Photos from the image-classification dataset "Split_Data" in the GitHub repository Sovelyu/Diplom. Its 2 classes are: non cancer, cancer.

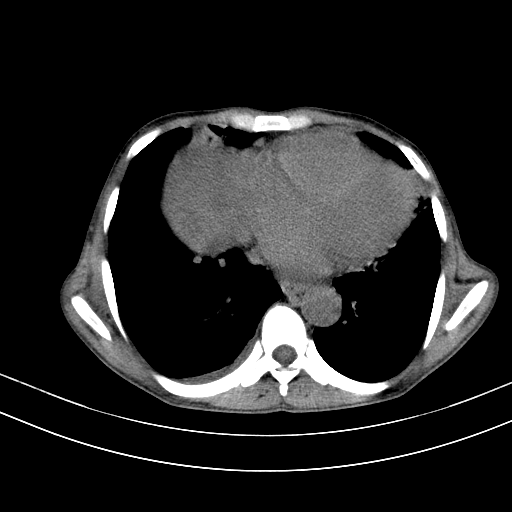
Label: cancer

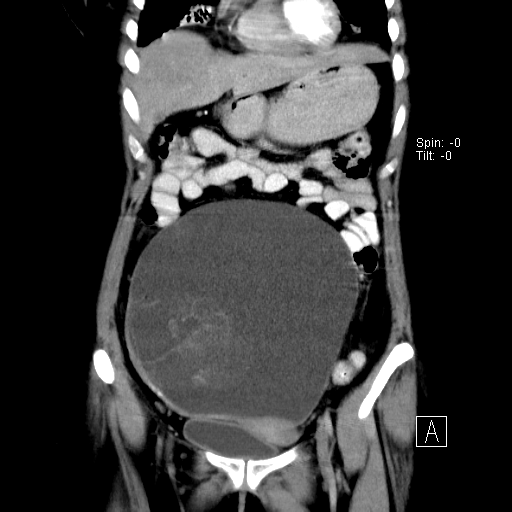
Label: non cancer

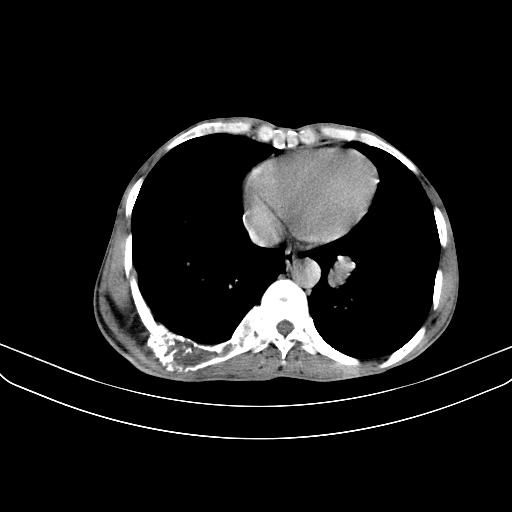
Label: cancer

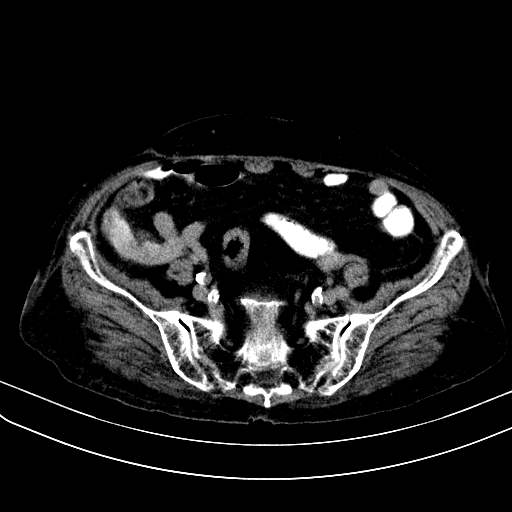
Label: cancer

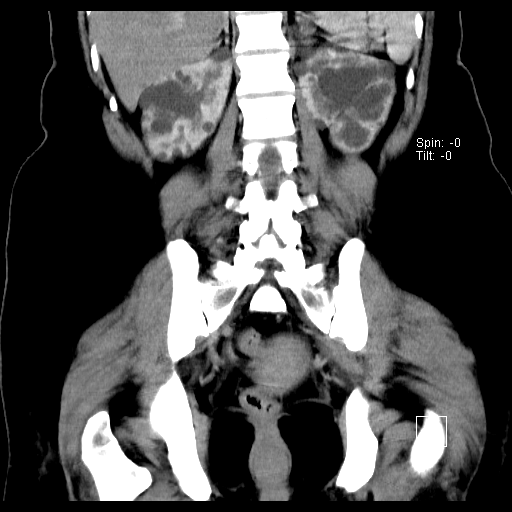
Label: non cancer

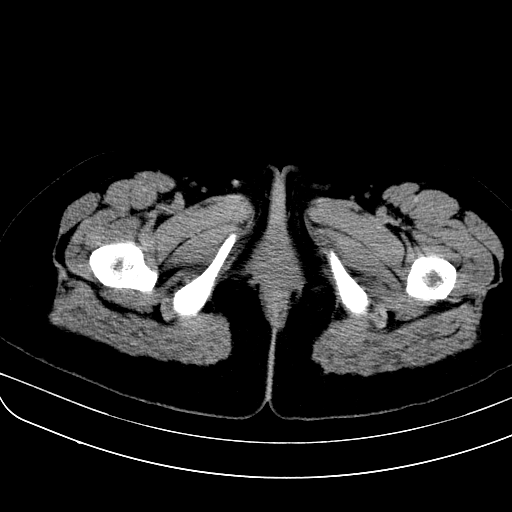
Label: non cancer
